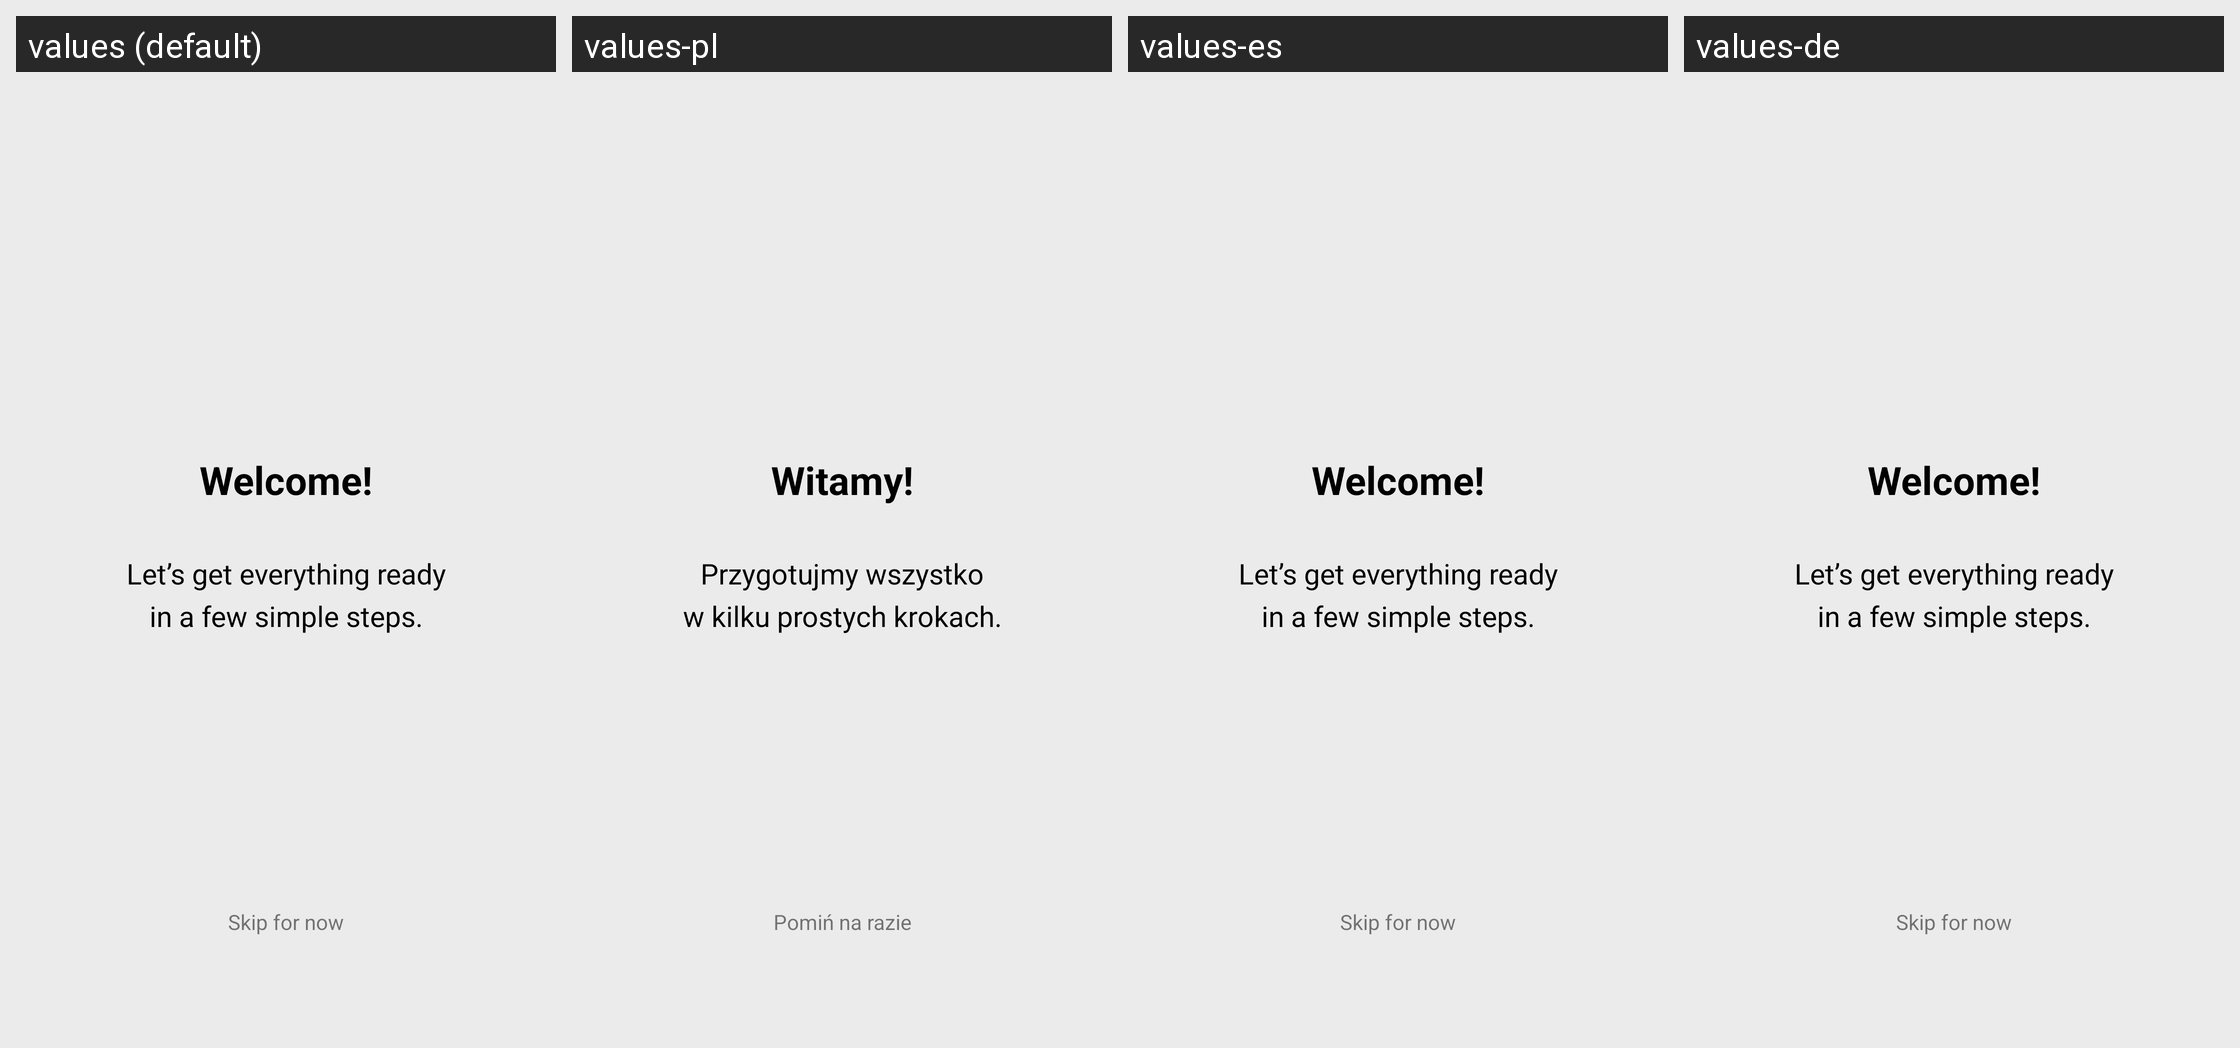

Locale-by-locale string values for the Android screen shown in this grid:
Android screen res/layout/fragment_welcome.xml rendered under 4 locales, left to right: values (default), values-pl, values-es, values-de. Device: Nexus 5 (rendered at 1080×1920; each locale shown at half size, 540×960, under a caption strip naming it); theme AppTheme.
Other locales in the repository, not shown: values-ar, values-bg, values-ca, values-cs, values-da, values-el, values-et-rEE, values-eu, values-fi, values-fi-rFI, values-fr, values-ha, values-hi, values-hr, values-hu, values-id, values-in, values-it, values-iw, values-ka, values-ko, values-nl, values-nl-rNL, values-pt, values-pt-rBR, values-ro, values-ru, values-sl, values-sr, values-sr-rRS, values-sv, values-tr, values-zh, values-zh-rTW.
Strings drawn on this screen, with the default value and each locale's value (text and hints the layout hard-codes, and strings that could not be matched under every locale, appear in the picture but are not listed):

onb_welcome_title
  values: Welcome!
  values-pl: Witamy!
  values-es: Welcome!  [not translated; the default value is used]
  values-de: Welcome!  [not translated; the default value is used]

onb_welcome_subtitle
  values: Let’s get everything ready in a few simple steps.
  values-pl: Przygotujmy wszystko w kilku prostych krokach.
  values-es: Let’s get everything ready in a few simple steps.  [not translated; the default value is used]
  values-de: Let’s get everything ready in a few simple steps.  [not translated; the default value is used]

onb_action_skip_all
  values: Skip for now
  values-pl: Pomiń na razie
  values-es: Skip for now  [not translated; the default value is used]
  values-de: Skip for now  [not translated; the default value is used]
